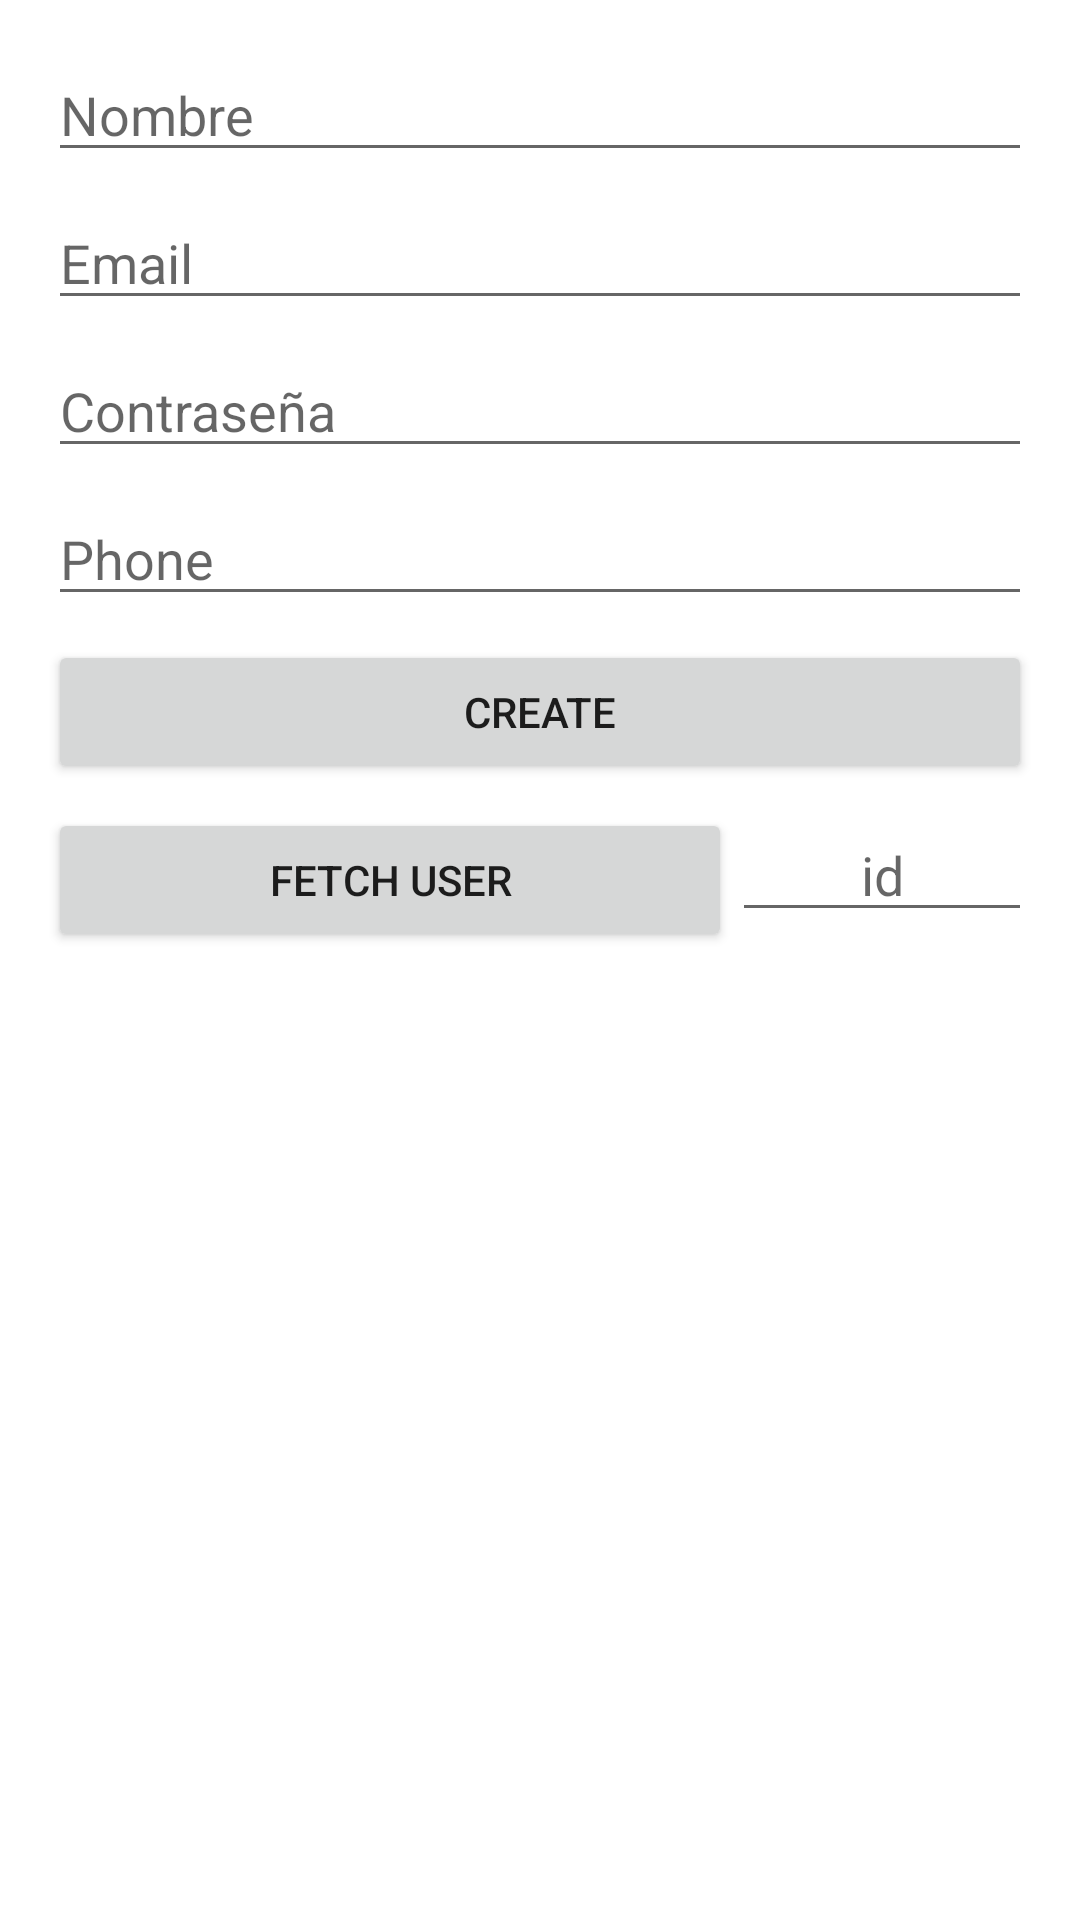

Write the Android layout XML for this screen, with the resource values it uses.
<!-- AndroidManifest.xml: application theme Theme.MySQLTutorial -->
<!-- res/layout/activity_main.xml -->
<androidx.constraintlayout.widget.ConstraintLayout
    xmlns:android="http://schemas.android.com/apk/res/android"
    xmlns:app="http://schemas.android.com/apk/res-auto"
    xmlns:tools="http://schemas.android.com/tools"
    android:layout_width="match_parent"
    android:layout_height="match_parent"
    tools:context=".MainActivity">

    <LinearLayout
        android:id="@+id/authLayout"
        android:layout_width="0dp"
        android:layout_height="wrap_content"
        android:layout_marginStart="16dp"
        android:layout_marginTop="16dp"
        android:layout_marginEnd="16dp"
        android:orientation="vertical"
        app:layout_constraintEnd_toEndOf="parent"
        app:layout_constraintStart_toStartOf="parent"
        app:layout_constraintTop_toTopOf="parent">

        <EditText
            android:id="@+id/etName"
            android:layout_width="match_parent"
            android:layout_height="wrap_content"
            android:ems="10"
            android:hint="Nombre"
            android:inputType="textPersonName" />

        <Space
            android:layout_width="match_parent"
            android:layout_height="8dp" />

        <EditText
            android:id="@+id/etEmail"
            android:layout_width="match_parent"
            android:layout_height="wrap_content"
            android:ems="10"
            android:hint="Email"
            android:inputType="textEmailAddress" />

        <Space
            android:layout_width="match_parent"
            android:layout_height="8dp" />

        <EditText
            android:id="@+id/etPassword"
            android:layout_width="match_parent"
            android:layout_height="wrap_content"
            android:ems="10"
            android:hint="Contraseña"
            android:inputType="textPassword" />

        <Space
            android:layout_width="match_parent"
            android:layout_height="8dp" />

        <EditText
            android:id="@+id/etPhone"
            android:layout_width="match_parent"
            android:layout_height="wrap_content"
            android:ems="10"
            android:hint="Phone"
            android:inputType="phone" />

        <Space
            android:layout_width="match_parent"
            android:layout_height="8dp" />

        <LinearLayout
            android:layout_width="match_parent"
            android:layout_height="match_parent"
            android:orientation="horizontal">

            <Button
                android:id="@+id/btnCreate"
                android:layout_width="wrap_content"
                android:layout_height="wrap_content"
                android:layout_weight="1"
                android:text="Create" />
        </LinearLayout>

        <Space
            android:layout_width="match_parent"
            android:layout_height="8dp" />

        <LinearLayout
            android:layout_width="match_parent"
            android:layout_height="match_parent"
            android:orientation="horizontal">

            <Button
                android:id="@+id/btnFetch"
                android:layout_width="wrap_content"
                android:layout_height="wrap_content"
                android:layout_weight="1"
                android:text="Fetch user" />

            <EditText
                android:id="@+id/etId"
                android:layout_width="100dp"
                android:layout_height="wrap_content"
                android:hint="id"
                android:inputType="number"
                android:textAlignment="center" />
        </LinearLayout>
    </LinearLayout>
</androidx.constraintlayout.widget.ConstraintLayout>
<!-- resources referenced by this layout -->
<resources>
  <style name="Theme.MySQLTutorial" parent="Theme.MaterialComponents.DayNight.DarkActionBar">
          
          <item name="colorPrimary">@color/purple_500</item>
          <item name="colorPrimaryVariant">@color/purple_700</item>
          <item name="colorOnPrimary">@color/white</item>
          
          <item name="colorSecondary">@color/teal_200</item>
          <item name="colorSecondaryVariant">@color/teal_700</item>
          <item name="colorOnSecondary">@color/black</item>
          
          <item name="android:statusBarColor" tools:targetApi="l">?attr/colorPrimaryVariant</item>
          
      </style>
  <!-- not gathered from this repository: default colours our renderer supplied (Android Studio template values) -->
  <color name="purple_500">#FF6200EE</color>
  <color name="purple_700">#FF3700B3</color>
  <color name="teal_200">#FF03DAC5</color>
  <color name="teal_700">#FF018786</color>
  <color name="black">#FF000000</color>
  <color name="white">#FFFFFFFF</color>
</resources>
